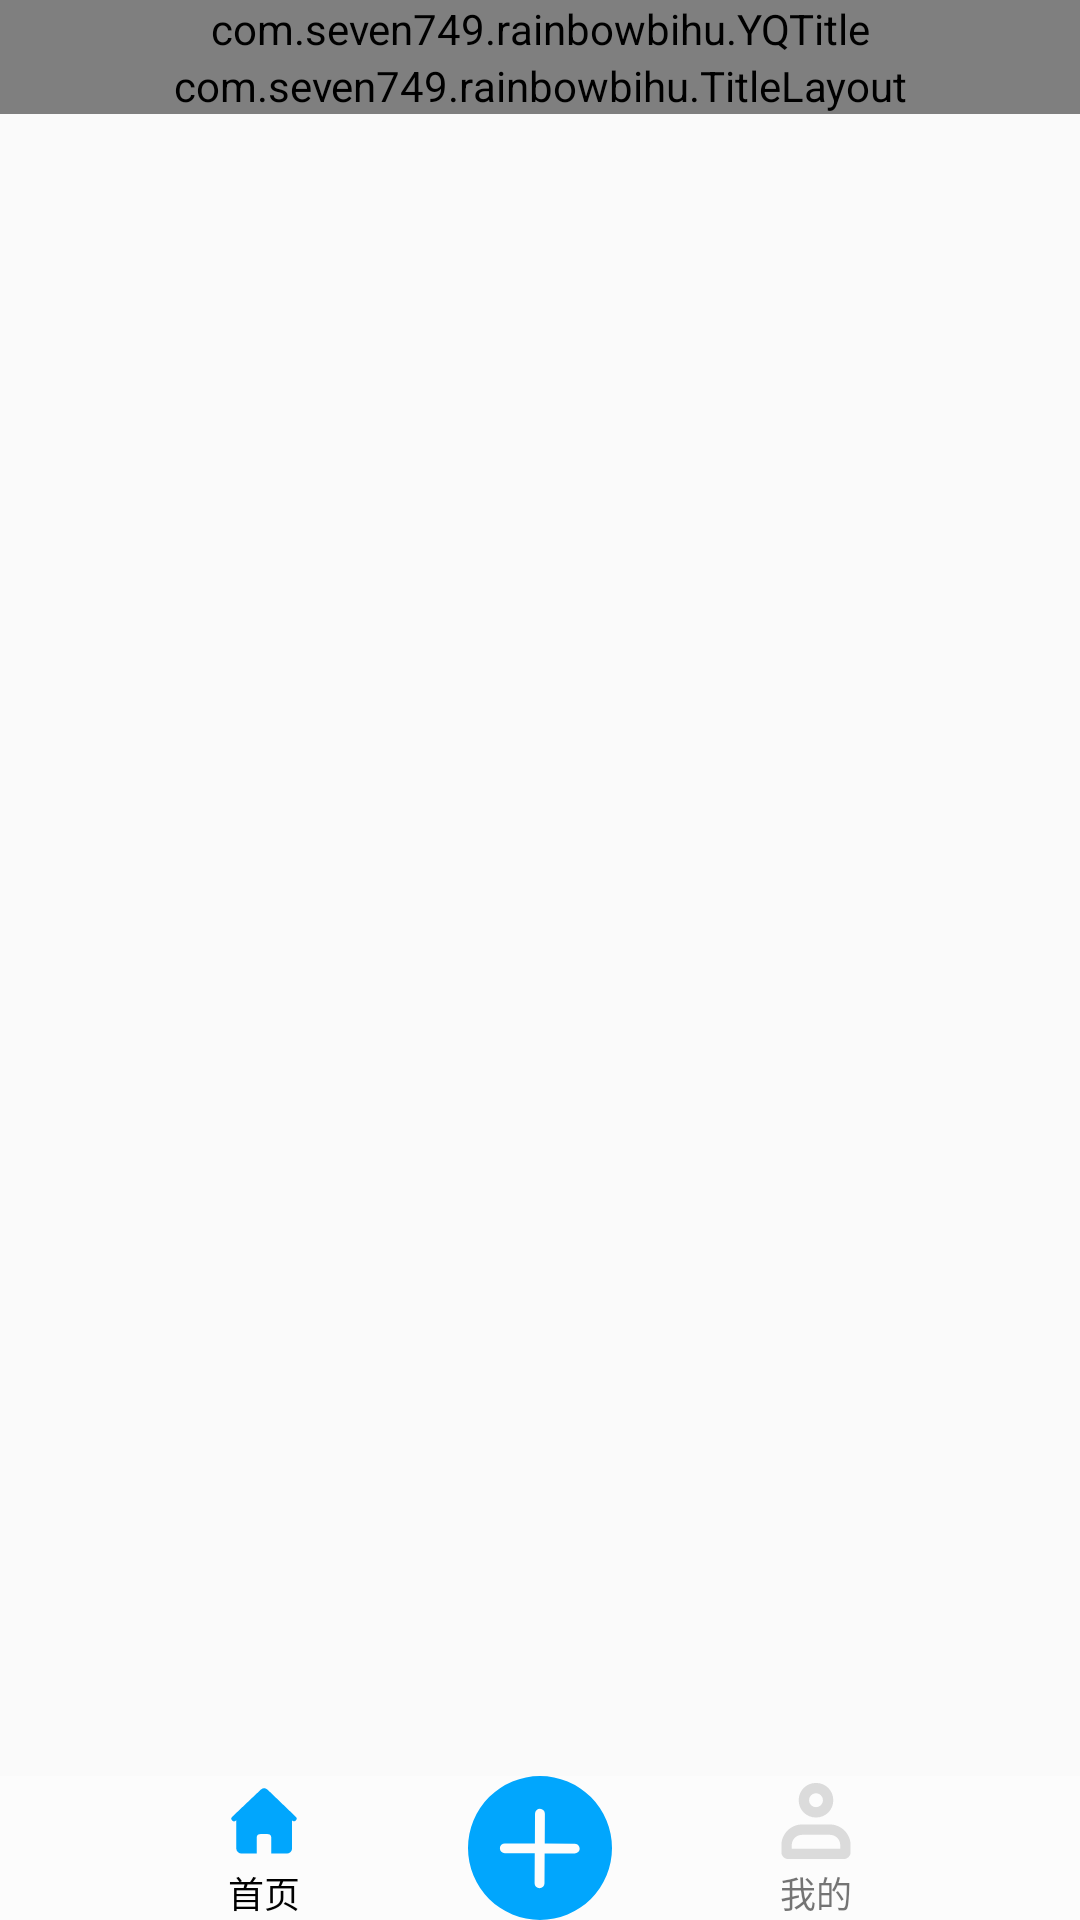

This screen was rendered from an Android layout file. Write that file and the resources it references.
<!-- AndroidManifest.xml: application theme AppTheme -->
<!-- res/layout/activity_main.xml -->
<?xml version="1.0" encoding="utf-8"?>
<androidx.constraintlayout.widget.ConstraintLayout xmlns:android="http://schemas.android.com/apk/res/android"
    xmlns:app="http://schemas.android.com/apk/res-auto"
    xmlns:tools="http://schemas.android.com/tools"
    android:layout_width="match_parent"
    android:layout_height="match_parent"
    tools:context=".MainActivity"
    android:orientation="vertical">

    <com.example.rainbowbihu.YQTitle
        android:id="@+id/YQTitle"
        android:layout_width="match_parent"
        android:layout_height="0dp"

        app:layout_constraintTop_toTopOf="parent" />

    <FrameLayout
        android:id="@+id/home_layout"
        android:layout_width="match_parent"
        android:layout_height="0dp"
        android:layout_weight="1"
        app:layout_constraintBottom_toTopOf="@+id/home_bottom"
        app:layout_constraintTop_toBottomOf="@+id/YQTitle">

        <com.example.rainbowbihu.TitleLayout
            android:id="@+id/title"
            android:layout_width="match_parent"
            android:layout_height="wrap_content" />

    </FrameLayout>

    <LinearLayout
        android:id="@+id/home_bottom"
        android:layout_width="match_parent"
        android:layout_height="wrap_content"
        android:background="@color/colorGeryWhite"
        android:orientation="horizontal"
        app:layout_constraintBottom_toBottomOf="parent">

        <ImageView
            android:layout_width="40dp"
            android:layout_height="wrap_content"
            android:layout_weight="1" />

        <LinearLayout
            android:layout_width="wrap_content"
            android:layout_height="wrap_content"
            android:orientation="vertical">

            <ImageButton
                android:id="@+id/button_home"
                android:layout_width="30dp"
                android:layout_height="30dp"
                android:background="@drawable/ic_home_blue" />

            <TextView
                android:id="@+id/text_home"
                android:layout_width="wrap_content"
                android:layout_height="wrap_content"
                android:layout_gravity="center"
                android:text="@string/home"
                android:textColor="@color/colorBlack"
                android:textSize="12sp"></TextView>

        </LinearLayout>

        <ImageView
            android:layout_width="20dp"
            android:layout_height="wrap_content"
            android:layout_weight="1" />

        <LinearLayout
            android:layout_width="wrap_content"
            android:layout_height="wrap_content"
            android:orientation="vertical">

            <ImageButton
                android:id="@+id/button_add_question"
                android:layout_width="wrap_content"
                android:layout_height="wrap_content"
                android:background="@drawable/ic_add_question" />

            
            
            
            
            
            

        </LinearLayout>

        <ImageView
            android:layout_width="20dp"
            android:layout_height="wrap_content"
            android:layout_weight="1" />

        <LinearLayout
            android:layout_width="wrap_content"
            android:layout_height="wrap_content"
            android:orientation="vertical">

            <ImageButton
                android:id="@+id/button_mine"
                android:layout_width="30dp"
                android:layout_height="30dp"
                android:background="@drawable/ic_mine_gery" />

            <TextView
                android:id="@+id/text_mine"
                android:layout_width="wrap_content"
                android:layout_height="wrap_content"
                android:layout_gravity="center"
                android:text="@string/mine"
                android:textSize="12sp"></TextView>

        </LinearLayout>


        <ImageView
            android:layout_width="40dp"
            android:layout_height="wrap_content"
            android:layout_weight="1" />
    </LinearLayout>

    <ImageView
        android:id="@+id/linearLayout2"
        android:layout_width="match_parent"
        android:layout_height="2dp"
        app:layout_constraintBottom_toBottomOf="parent" />


</androidx.constraintlayout.widget.ConstraintLayout>
<!-- resources referenced by this layout -->
<resources>
  <color name="colorBlack">#000000</color>
  <color name="colorGeryWhite">#FCFCFC</color>
  <!-- drawable ic_add_question (drawable) -->
  <vector xmlns:android="http://schemas.android.com/apk/res/android"
      android:width="48dp"
      android:height="48dp"
      android:viewportWidth="1024"
      android:viewportHeight="1024">
    <path
        android:pathData="M512,0a512,512 0,1 0,512 512A512.2,512.2 0,0 0,512 0zM783.6,541.21a35.87,35.87 0,0 1,-25.11 10.25l-213.49,-0.51 -1.02,212.47a34.8,34.8 0,0 1,-10.25 24.6,35.87 35.87,0 0,1 -25.11,10.25 34.95,34.95 0,0 1,-35 -35.62l1.02,-212.47 -212.98,-0.51a35.08,35.08 0,1 1,0.51 -70.16l213.49,0.51 0.92,-212.26a35.08,35.08 0,1 1,70.16 0.51l-0.92,212.52 212.98,0.51a35.1,35.1 0,0 1,24.6 59.91zM783.6,541.21"
        android:fillColor="#01a6fd"/>
  </vector>
  <!-- drawable ic_home_blue (drawable) -->
  <vector xmlns:android="http://schemas.android.com/apk/res/android"
      android:width="48dp"
      android:height="48dp"
      android:viewportWidth="1024"
      android:viewportHeight="1024">
    <path
        android:pathData="M553.86,156.62a59.44,59.44 0,0 0,-79.87 0L151.04,463.28a29.79,29.79 0,0 0,39.9 44.25l5.14,-4.88V822.72a59.59,59.59 0,0 0,59.59 59.66h173.4v-179.39a41.95,41.95 0,0 1,41.97 -42.01h81.59a41.95,41.95 0,0 1,41.97 42.01v179.39h177.52a59.59,59.59 0,0 0,59.6 -59.66V506.57c13.24,11.98 32.02,11.07 43.03,-1.21a29.79,29.79 0,0 0,-2.15 -42.08L553.86,156.64z"
        android:fillColor="#01a6fd"/>
  </vector>
  <!-- drawable ic_mine_gery (drawable) -->
  <vector xmlns:android="http://schemas.android.com/apk/res/android"
      android:width="48dp"
      android:height="48dp"
      android:viewportWidth="1024"
      android:viewportHeight="1024">
    <path
        android:pathData="M669.54,669.54c66.95,0 118.15,51.2 118.15,118.15v39.38H236.31v-39.38c0,-66.95 51.2,-118.15 118.15,-118.15h315.08m0,-118.15H354.46c-129.97,0 -236.31,106.34 -236.31,236.31v78.77c0,43.32 35.45,78.77 78.77,78.77h630.15c43.32,0 78.77,-35.45 78.77,-78.77v-78.77c0,-129.97 -106.34,-236.31 -236.31,-236.31zM512,196.92c43.32,0 78.77,35.45 78.77,78.77s-35.45,78.77 -78.77,78.77 -78.77,-35.45 -78.77,-78.77 35.45,-78.77 78.77,-78.77m0,-118.15c-110.28,0 -196.92,86.65 -196.92,196.92s86.65,196.92 196.92,196.92 196.92,-86.65 196.92,-196.92 -86.65,-196.92 -196.92,-196.92z"
        android:fillColor="#dbdbdb"/>
  </vector>
  <string name="add_question">提问</string>
  <string name="home">首页</string>
  <string name="mine">我的</string>
  <style name="AppTheme" parent="Theme.AppCompat.Light.NoActionBar">
          
          <item name="colorPrimary">@color/colorPrimary</item>
          <item name="colorPrimaryDark">@color/colorPrimaryDark</item>
          <item name="colorAccent">@color/colorAccent</item>
  
      </style>
  <color name="colorPrimary">#008577</color>
  <color name="colorPrimaryDark">#00574B</color>
  <color name="colorAccent">#D81B60</color>
</resources>
